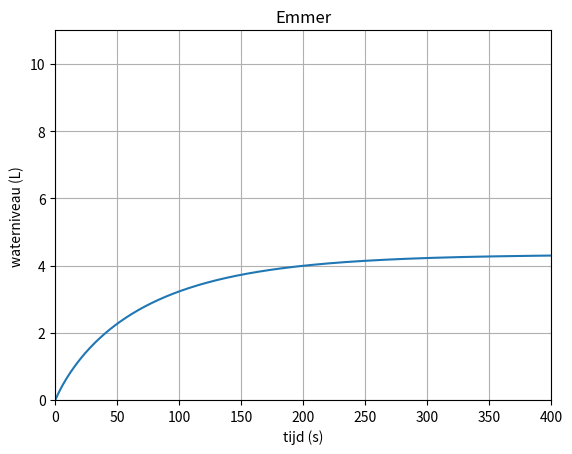

The script that saved this image:
#!/usr/bin/python3

############################################################
######################## Variabelen ########################
####### verander deze om de simulatie te veranderen ########
############################################################

def formule(V):
	return 0.19 * r_gat * r_gat * math.sqrt(V)


maxV = 10           # Inhoud emmer, L
V = 0.0             # Startwaarde inhoud emmer, L
toevoer = 0.1       # Watertoevoer, L/s
r_gat = 0.5         # radius hole, cm

maxSec = 400.0      # Max aantal gesimuleerde secondes
sPerT = 1           # Precisie, simulaties per seconde

##################### EINDE VARIABELEN #####################
################# Verander niets hieronder #################
############################################################

############################################################
######### Functies en variabelen voor de simulatie #########
############################################################

import matplotlib.pyplot as plt
import math

x = []
y = []
maxxed = False          # Is de emmer vol
simSec = 0.0            # gesimuleerde secondes


def round_up(n, div=0):
	return n + (div - (n % div))


def round_dec(n, decimals=0):
	multiplier = 10 ** decimals
	return math.ceil(n * multiplier) / multiplier


############################################################
######################## Simulatie #########################
############################################################

while not maxxed and simSec < maxSec:
	x.append(simSec)
	y.append(V)
	V += toevoer * sPerT
	V -= formule(V) * sPerT
	if V >= maxV:
		V = maxV
		maxxed = True
	if V <= 0:
		V = 0.0
	# TODO: add on stable stop
	simSec += sPerT

############################################################
###################### Einde simulatie #####################
############################################################

############################################################
###################### Grafiek maken #######################
############################################################

if maxxed:
	x.append(round_up(simSec, 50))
	y.append(y[-1])
	axis = [0, round_up(simSec, 50), 0, 11]
else:
	axis = [0, maxSec, 0, 11]

plt.plot(x, y)

plt.title('Emmer')
plt.ylabel('waterniveau (L)')
plt.xlabel('tijd (s)')
plt.axis(axis)
plt.grid(True)

plt.show()

############################################################
######################## Einde code ########################
############################################################
